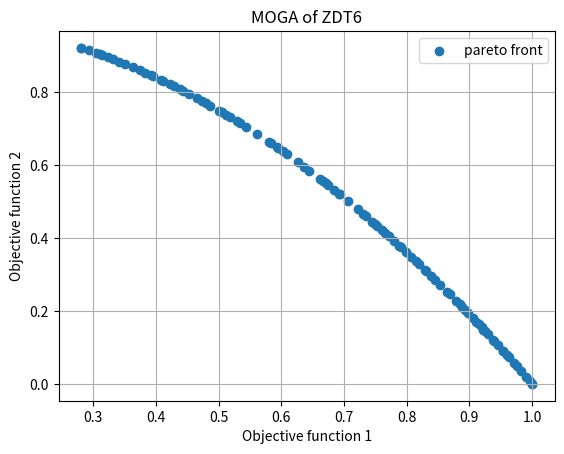

This chart was generated by the following Python code:
import random
import numpy as np
import matplotlib.pyplot as plt
import math
import copy
# ZDT6, d = 10

'''-------- param --------'''

population_size = 100
d = 10
max = 1
min = 0

'''-------- function --------'''


def f1(x):  # if x1
    ans_f1_ = []
    for i in range(population_size):
        for j in range(d):
            if j == 0:
                ans_f1 = [1 - math.exp(-4 * x[i][j]) *
                          (math.sin(6 * math.pi * x[i][j]))**6]
                ans_f1_.append(ans_f1)
    return ans_f1_


def g_x(x):  # if x2...
    ans_g_x = []
    for i in range(population_size):
        temp = []
        for j in range(d):
            if j != 0:
                temp.append(x[i][j])
        # print(temp)
        ans = 1 + 9 * (sum(temp) / (d - 1)) ** 0.25
        ans_g_x.append([ans])
    return ans_g_x


def f2(function1_values, g_x_values):
    ans_f2_ = []
    for i in range(population_size):
        for j in range(1):
            ans_f2 = g_x_values[i][j] * \
                (1 - (function1_values[i][j] / g_x_values[i][j]) ** 2)
        ans_f2_.append([ans_f2])
    return ans_f2_

# ------------------------------------------for fitness value 2N * d


def f1_2(x):  # if x1
    ans_f1_2 = []
    for i in range(2*population_size):
        for j in range(d):
            if j == 0:
                ans_f1_temp = [1 - math.exp(-4 * x[i][j]) *
                               (math.sin(6 * math.pi * x[i][j])) ** 6]
                ans_f1_2.append(ans_f1_temp)
    return ans_f1_2


def g_x_2(x):  # if x2...
    ans_g_x_2 = []
    for i in range(2*population_size):
        temp_2 = []
        for j in range(d):
            if j != 0:
                temp_2.append(x[i][j])
        # print(temp)
        ans_2 = 1 + 9 * (sum(temp_2) / (d - 1)) ** 0.25
        ans_g_x_2.append([ans_2])
    return ans_g_x_2


def f2_2(function1_values, g_x_values):
    ans_f2_2 = []
    for i in range(2*population_size):
        for j in range(1):
            ans_f2_temp = g_x_values[i][j] * \
                (1 - (function1_values[i][j] / g_x_values[i][j]) ** 2)
        ans_f2_2.append([ans_f2_temp])
    return ans_f2_2


'''-------- fast_non_dominated_sort --------'''


def non_dominated_sorting(population_size, fitness_values):
    s, n = {}, {}  # 初始化 S set, len = pop_size # 初始化被支配的次數
    front, rank = {}, {}  # 初始化 to store rank, level set
    front[0] = []  # 一開始為空集合
    for p in range(population_size*2):  # for each p<P
        s[p] = []  # 第0次為空值(P支配次數)
        n[p] = 0  # 第0次為空值(被支配的次數)
        for q in range(population_size*2):  # for each q<P
            # fitness_values[p][0] = value1, fitness_values[p][1] = value2
            if ((fitness_values[p][0] < fitness_values[q][0] and fitness_values[p][1] < fitness_values[q][1]) or (fitness_values[p][0] <= fitness_values[q][0] and fitness_values[p][1] < fitness_values[q][1])
                    or (fitness_values[p][0] < fitness_values[q][0] and fitness_values[p][1] <= fitness_values[q][1])):
                if q not in s[p]:  # if p 支配 q
                    s[p].append(q)  # add q to the set of p
            elif ((fitness_values[p][0] > fitness_values[q][0] and fitness_values[p][1] > fitness_values[q][1]) or (fitness_values[p][0] >= fitness_values[q][0] and fitness_values[p][1] > fitness_values[q][1])
                  or (fitness_values[p][0] > fitness_values[q][0] and fitness_values[p][1] >= fitness_values[q][1])):
                n[p] = n[p]+1  # increment the domination conter of p
        if n[p] == 0:  # p屬於first front
            rank[p] = 0  # rank 1
            if p not in front[0]:
                front[0].append(p)

    i = 0  # initial the front counter
    while (front[i] != []):
        Q = []  # to srore the members of the next front
        for p in front[i]:
            for q in s[p]:
                n[q] = n[q]-1
                if n[q] == 0:  # q belongs to next front
                    rank[q] = i+1
                    if q not in Q:
                        Q.append(q)  # find rank 2, 3...
        i = i+1
        front[i] = Q

    del front[len(front)-1]
    return front


'''--------calculate crowding distance function---------'''


def calculate_crowding_distance(front, fitness_values):

    distance = {m: 0 for m in front}
    for o in range(2):
        obj = {m: fitness_values[m][o] for m in front}
        sorted_keys = sorted(obj, key=obj.get)  # 小到大排序
        distance[sorted_keys[0]
                 ] = distance[sorted_keys[len(front)-1]] = 999999999999  # 起,終點設inf
        for i in range(1, len(front)-1):
            if len(set(obj.values())) == 1:
                distance[sorted_keys[i]] = distance[sorted_keys[i]]
            else:
                distance[sorted_keys[i]] = distance[sorted_keys[i]]+(
                    obj[sorted_keys[i+1]]-obj[sorted_keys[i-1]])/(obj[sorted_keys[len(front)-1]]-obj[sorted_keys[0]])

    return distance


'''----------selection----------'''


def selection(population_size, front, fitness_values, total_chromosome):
    # 族群數, level set, fitness values, parent+child_pop
    N = 0
    new_pop = []
    while N < population_size:
        for i in range(len(front)):  # non_dominated_sorting level:越高level的被優先選擇
            N = N+len(front[i])
            if N > population_size:  # calculate_crowding_distance:越大的被優先選擇
                distance = calculate_crowding_distance(
                    front[i], fitness_values)
                sorted_cdf = sorted(distance, key=distance.get)  # 小到大
                sorted_cdf.reverse()  # 大到小
                for j in sorted_cdf:
                    if len(new_pop) == population_size:
                        break
                    new_pop.append(j)  # 大到小
                break
            else:
                new_pop.extend(front[i])

    population_list = []
    for n in new_pop:
        population_list.append(total_chromosome[n])

    return population_list, new_pop


'''==================== main code ===================='''
'''-------- initial population --------'''
solution = [[random.randint(min, max) for j in range(d)]  # solution = init_pop
            for i in range(population_size)]    # 20*30
function1_values = f1(solution)
g_x_values = g_x(solution)
function2_values = f2(function1_values, g_x_values)

print('solution = init pop\n = ', solution)
print('solution_len\n = ', np.shape(solution))
print('function1_values\n = ', function1_values)
print('g_x_values\n = ', g_x_values)
print('function2_values\n = ', function2_values)
print('function2_values_len\n = ', np.shape(function2_values))

iteration = 200
for iter in range(iteration):  # loop
    '''-------- crossover --------'''
    # Whole arithmetic crossover
    parent_list = copy.deepcopy(solution)
    print('parent_list\n = ', parent_list)
    offspring_list = []
    # generate a random sequence to select the parent chromosome to crossover
    S = list(np.random.permutation(population_size))
    print('S\n = ', S)
    for m in range(int(population_size/2)):
        alpha = 0.50
        parent_1 = solution[S[2*m]][:]  # temp parent
        parent_2 = solution[S[2*m+1]][:]
        child_1_temp = []
        child_2_temp = []
        for j in range(d):
            child_1 = alpha * parent_1[j] + (1 - alpha) * parent_2[j]
            child_2 = alpha * parent_2[j] + (1 - alpha) * parent_1[j]
            # append child chromosome to offspring list
            child_1_temp.append(child_1)
            child_2_temp.append(child_2)
        offspring_list.extend((child_1_temp, child_2_temp))
    print('parent_1\n = ', parent_1)
    print('parent_2\n = ', parent_2)
    print('child_1\n = ', child_1)
    print('child_2\n = ', child_2)
    print('child_1_temp\n = ', child_1_temp)
    print('child_2_temp\n = ', child_2_temp)
    print('offspring_list\n = ', offspring_list)
    print('offspring_list_len\n = ', np.shape(offspring_list))

    '''--------mutatuon--------'''
    Pm = 0.50
    number_of_time = []  # 要突變基因的位置
    mutationpopulation = np.copy(offspring_list)  # 先copy crossover後的染色體
    offspring_array = np.array(offspring_list)
    m, n = offspring_array.shape                # 20*10
    gene_number = m*n                           # 200
    # print('gene_number\n = ', gene_number)
    randoms = np.random.rand(gene_number)       # 隨機產生200個機率(0~1之間)
    for i in range(gene_number):
        if (randoms[i] < Pm):
            number_of_time.append(i)

    # 　print('變異基因位置:\n', number_of_time)
    for gene in number_of_time:
        gene_row = gene / n                     # 確定變異基因位於第幾條染色體
        gene_row = int(gene_row)
        gene_witch_col = gene % n               # 確定變異基因位於當前染色體的第幾個基因位
        gene_witch_col = int(gene_witch_col)
        # mutation
        if (mutationpopulation[gene_row, gene_witch_col] <= 0.5):
            mutationpopulation[gene_row, gene_witch_col] = 0
        elif (mutationpopulation[gene_row, gene_witch_col] > 0.5):
            mutationpopulation[gene_row, gene_witch_col] = 1

    mutationpopulation_list = mutationpopulation.tolist()
    print('mutationpopulation_list\n = ', mutationpopulation_list)

    '''--------fitness value-------------'''
    total_chromosome = copy.deepcopy(
        parent_list)+copy.deepcopy(mutationpopulation_list)  # combine parent and offspring chromosomes
    print('total_chromosome\n = ', total_chromosome)
    print('total_chromosome_len\n = ', np.shape(total_chromosome))  # 2N * d
    f1_2_ans = f1_2(total_chromosome)  # 2N * 1
    g_x_2_ans = g_x_2(total_chromosome)
    f2_2_ans = f2_2(f1_2_ans, g_x_2_ans)  # 2N * 1
    print('f1_2_ans\n = ', f1_2_ans)
    print('f2_2_ans\n = ', f2_2_ans)
    fitness_values = np.hstack((f1_2_ans, f2_2_ans))  # 2N * 2
    print('fitness_values\n = ', fitness_values)

    '''-------non-dominated sorting-------'''
    # numpy to list
    fitness_values_list = fitness_values.tolist()
    print('fitness_values_list\n = ', fitness_values_list)
    front = non_dominated_sorting(population_size, fitness_values_list)
    print('front\n = ', front)

    '''----------selection----------'''
    population_list, new_pop = selection(
        population_size, front, fitness_values_list, total_chromosome)
    print('population_list\n = ', population_list)
    # print('new_pop\n = ', new_pop)

    solution = copy.deepcopy(population_list)


final_function1_values = f1(population_list)
final_g_x_values = g_x(population_list)
final_function2_values = f2(final_function1_values, final_g_x_values)
final_fitness_values = np.hstack(
    (final_function1_values, final_function2_values))
print('Population\n = ',  np.array(population_list))
plt.scatter(final_fitness_values[:, 0], final_fitness_values[:, 1])
plt.xlabel('Objective function 1')
plt.ylabel('Objective function 2')
plt.legend(['pareto front'])
plt.title('MOGA of ZDT6')
plt.grid()
plt.show()
# sucess, x1 = [0, 1], x2...n = 0
